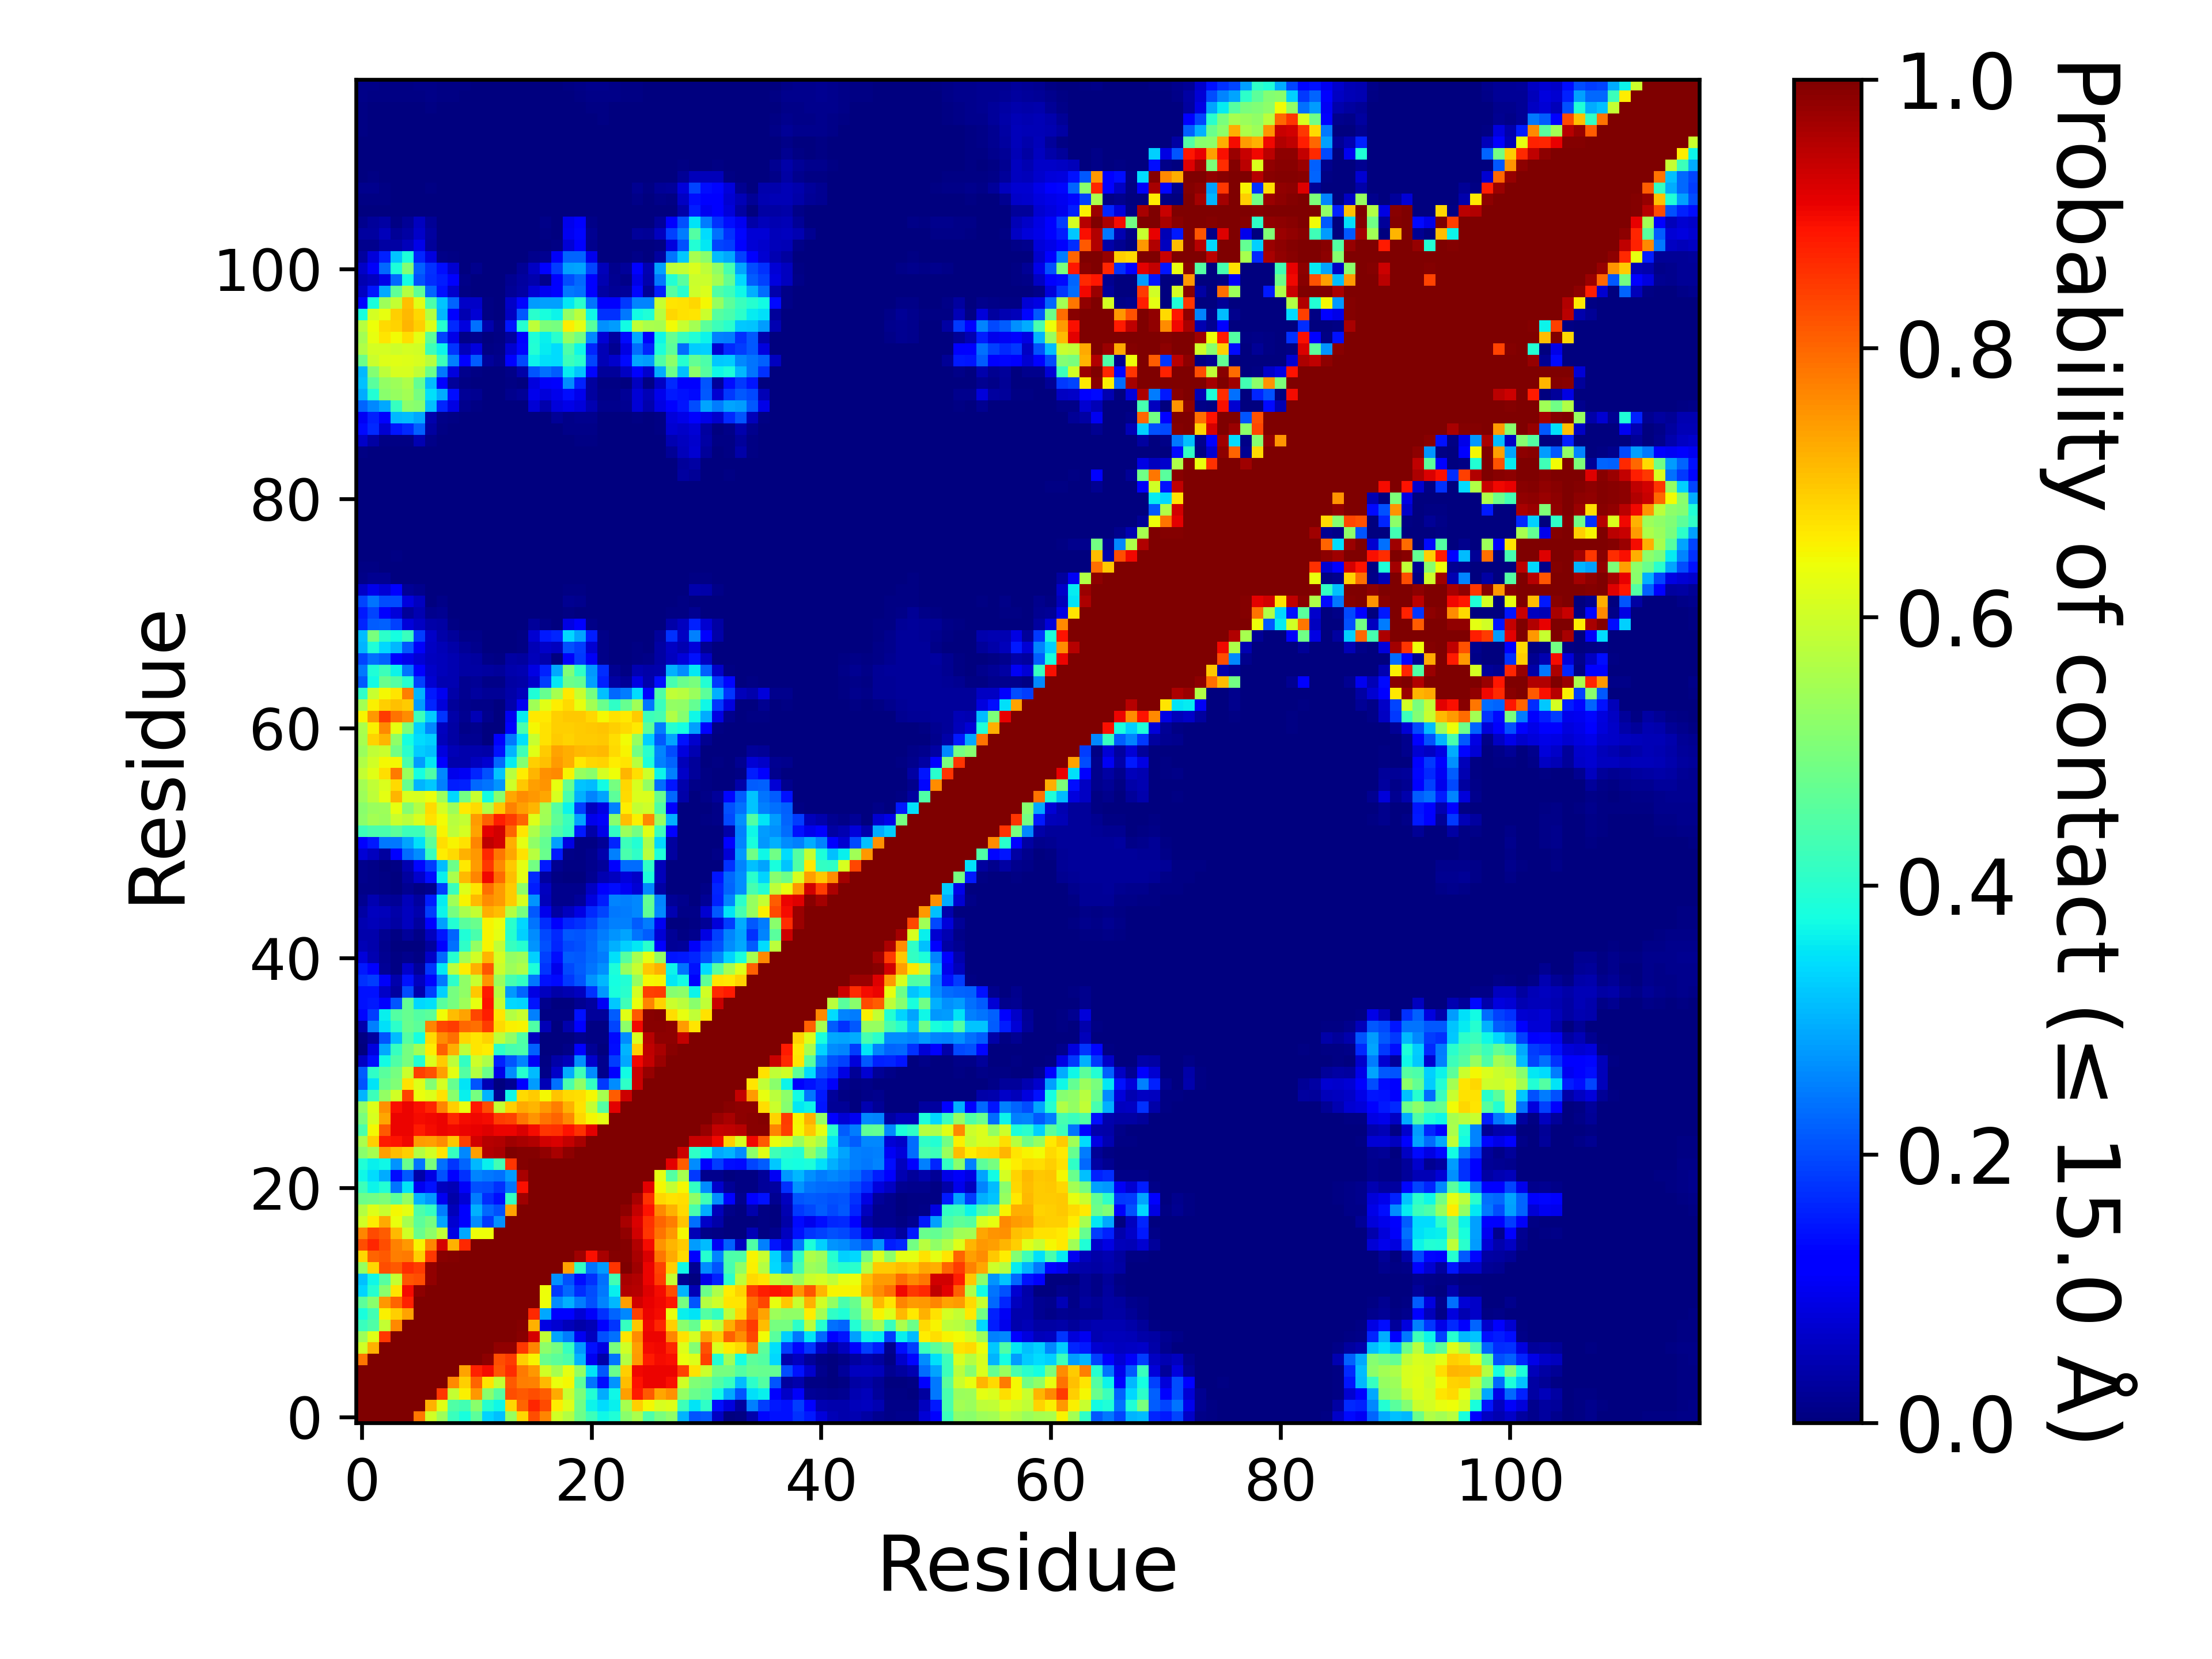

The data file committed next to this chart (first rows):
, 1, 2, 3, 4, 5, 6, 7, 8, 9, 10, 11, 12, 13, 14, 15, 16, 17, 18, 19, 20, 21, 22, 23
1, 1.0, 1.0, 1.0, 1.0, 1.0, 0.7836, 0.6039, 0.5421, 0.4201, 0.3803, 0.4615, 0.3352, 0.3134, 0.5313, 0.681, 0.8255, 0.7682, 0.6033, 0.5678, 0.4812, 0.4248, 0.3696, 0.3879
2, 1.0, 1.0, 1.0, 1.0, 1.0, 1.0, 0.7189, 0.6213, 0.4485, 0.4325, 0.5184, 0.397, 0.3677, 0.6811, 0.8035, 0.8705, 0.8291, 0.6586, 0.6197, 0.4868, 0.3652, 0.3434, 0.3633
3, 1.0, 1.0, 1.0, 1.0, 1.0, 1.0, 1.0, 0.8501, 0.5865, 0.6534, 0.7488, 0.5174, 0.4561, 0.8258, 0.8129, 0.8272, 0.81, 0.729, 0.5933, 0.5, 0.3928, 0.2942, 0.3707
4, 1.0, 1.0, 1.0, 1.0, 1.0, 1.0, 1.0, 1.0, 0.764, 0.6881, 0.8022, 0.6655, 0.5882, 0.8152, 0.7747, 0.7715, 0.7132, 0.6356, 0.6478, 0.4638, 0.2383, 0.1405, 0.2723
5, 1.0, 1.0, 1.0, 1.0, 1.0, 1.0, 1.0, 1.0, 1.0, 0.7368, 0.8748, 0.8966, 0.8164, 0.8631, 0.7809, 0.7499, 0.6053, 0.5534, 0.6254, 0.5293, 0.3485, 0.2115, 0.4768
6, 0.7836, 1.0, 1.0, 1.0, 1.0, 1.0, 1.0, 1.0, 1.0, 1.0, 1.0, 0.9875, 0.8279, 0.8467, 0.6902, 0.652, 0.4786, 0.4633, 0.4447, 0.3044, 0.09862, 0.03651, 0.2393
7, 0.6039, 0.7189, 1.0, 1.0, 1.0, 1.0, 1.0, 1.0, 1.0, 1.0, 1.0, 0.9993, 0.9842, 0.9835, 0.8479, 0.7684, 0.5224, 0.4934, 0.4156, 0.2762, 0.1413, 0.08956, 0.499
8, 0.5421, 0.6213, 0.8501, 1.0, 1.0, 1.0, 1.0, 1.0, 1.0, 1.0, 1.0, 1.0, 1.0, 1.0, 0.9891, 0.9235, 0.5854, 0.2876, 0.2464, 0.1008, 0.05852, 0.2039, 0.2357
9, 0.4201, 0.4485, 0.5865, 0.764, 1.0, 1.0, 1.0, 1.0, 1.0, 1.0, 1.0, 1.0, 1.0, 1.0, 0.9928, 0.7225, 0.08637, 0.07096, 0.05428, 0.03551, 0.04728, 0.1228, 0.1777
10, 0.3803, 0.4325, 0.6534, 0.6881, 0.7368, 1.0, 1.0, 1.0, 1.0, 1.0, 1.0, 1.0, 1.0, 1.0, 1.0, 0.8647, 0.2902, 0.1278, 0.1243, 0.07539, 0.1072, 0.1741, 0.2252
11, 0.4615, 0.5184, 0.7488, 0.8022, 0.8748, 1.0, 1.0, 1.0, 1.0, 1.0, 1.0, 1.0, 1.0, 1.0, 1.0, 1, 0.6393, 0.2638, 0.3006, 0.2482, 0.2035, 0.2554, 0.3061
12, 0.3352, 0.397, 0.5174, 0.6655, 0.8966, 0.9875, 0.9993, 1.0, 1.0, 1.0, 1.0, 1.0, 1.0, 1.0, 1.0, 1.0, 0.6396, 0.1797, 0.2299, 0.1709, 0.2014, 0.2453, 0.3616
13, 0.3134, 0.3677, 0.4561, 0.5882, 0.8164, 0.8279, 0.9842, 1.0, 1.0, 1.0, 1.0, 1.0, 1.0, 1.0, 1.0, 1.0, 1, 0.2668, 0.2032, 0.1378, 0.1722, 0.2347, 0.4312
14, 0.5313, 0.6811, 0.8258, 0.8152, 0.8631, 0.8467, 0.9835, 1.0, 1.0, 1.0, 1.0, 1.0, 1.0, 1.0, 1.0, 1.0, 1.0, 1.0, 0.7346, 0.414, 0.2419, 0.2779, 0.8535
15, 0.681, 0.8035, 0.8129, 0.7747, 0.7809, 0.6902, 0.8479, 0.9891, 0.9928, 1.0, 1.0, 1.0, 1.0, 1.0, 1.0, 1.0, 1.0, 1.0, 1.0, 0.9693, 0.8931, 0.9617, 0.996
16, 0.8255, 0.8705, 0.8272, 0.7715, 0.7499, 0.652, 0.7684, 0.9235, 0.7225, 0.8647, 1, 1.0, 1.0, 1.0, 1.0, 1.0, 1.0, 1.0, 1.0, 1.0, 0.9996, 0.9995, 0.9967
17, 0.7682, 0.8291, 0.81, 0.7132, 0.6053, 0.4786, 0.5224, 0.5854, 0.08637, 0.2902, 0.6393, 0.6396, 1, 1.0, 1.0, 1.0, 1.0, 1.0, 1.0, 1.0, 1.0, 0.9999, 0.9976
18, 0.6033, 0.6586, 0.729, 0.6356, 0.5534, 0.4633, 0.4934, 0.2876, 0.07096, 0.1278, 0.2638, 0.1797, 0.2668, 1.0, 1.0, 1.0, 1.0, 1.0, 1.0, 1.0, 1.0, 1.0, 0.9971
19, 0.5678, 0.6197, 0.5933, 0.6478, 0.6254, 0.4447, 0.4156, 0.2464, 0.05428, 0.1243, 0.3006, 0.2299, 0.2032, 0.7346, 1.0, 1.0, 1.0, 1.0, 1.0, 1.0, 1.0, 1.0, 1.0
20, 0.4812, 0.4868, 0.5, 0.4638, 0.5293, 0.3044, 0.2762, 0.1008, 0.03551, 0.07539, 0.2482, 0.1709, 0.1378, 0.414, 0.9693, 1.0, 1.0, 1.0, 1.0, 1.0, 1.0, 1.0, 1.0
21, 0.4248, 0.3652, 0.3928, 0.2383, 0.3485, 0.09862, 0.1413, 0.05852, 0.04728, 0.1072, 0.2035, 0.2014, 0.1722, 0.2419, 0.8931, 0.9996, 1.0, 1.0, 1.0, 1.0, 1.0, 1.0, 1.0
22, 0.3696, 0.3434, 0.2942, 0.1405, 0.2115, 0.03651, 0.08956, 0.2039, 0.1228, 0.1741, 0.2554, 0.2453, 0.2347, 0.2779, 0.9617, 0.9995, 0.9999, 1.0, 1.0, 1.0, 1.0, 1.0, 1.0
23, 0.3879, 0.3633, 0.3707, 0.2723, 0.4768, 0.2393, 0.499, 0.2357, 0.1777, 0.2252, 0.3061, 0.3616, 0.4312, 0.8535, 0.996, 0.9967, 0.9976, 0.9971, 1.0, 1.0, 1.0, 1.0, 1.0
24, 0.5172, 0.5536, 0.739, 0.7109, 0.6879, 0.5685, 0.6054, 0.665, 0.4141, 0.2597, 0.7399, 0.9532, 0.9634, 0.9979, 0.9946, 0.9941, 0.9807, 0.9623, 0.985, 1.0, 1.0, 1.0, 1.0
25, 0.5547, 0.6884, 0.8792, 0.8888, 0.9002, 0.7424, 0.7384, 0.7594, 0.699, 0.8437, 0.9271, 0.9493, 0.9564, 0.9691, 0.9629, 0.9535, 0.9266, 0.9199, 0.9382, 0.9642, 1.0, 1.0, 1.0
26, 0.4439, 0.6484, 0.8129, 0.9053, 0.9055, 0.8823, 0.8977, 0.9061, 0.8992, 0.9039, 0.9096, 0.9179, 0.9026, 0.9053, 0.921, 0.8955, 0.8533, 0.8579, 0.8873, 0.8571, 0.9109, 1.0, 1.0
27, 0.4995, 0.6122, 0.7333, 0.9028, 0.9028, 0.8971, 0.9009, 0.9045, 0.8699, 0.8946, 0.9023, 0.8962, 0.8467, 0.8362, 0.7816, 0.7526, 0.7873, 0.8009, 0.7629, 0.6822, 0.6481, 0.6267, 1.0
28, 0.526, 0.6187, 0.7543, 0.893, 0.9028, 0.8934, 0.8683, 0.7677, 0.6891, 0.6296, 0.886, 0.8275, 0.5891, 0.691, 0.7267, 0.7178, 0.7486, 0.7751, 0.7216, 0.6692, 0.5893, 0.451, 0.9132
29, 0.3009, 0.4235, 0.5282, 0.6053, 0.8371, 0.6364, 0.6211, 0.6687, 0.517, 0.3629, 0.4942, 0.3036, 0.01941, 0.37, 0.6769, 0.6946, 0.6449, 0.7019, 0.6768, 0.6723, 0.6484, 0.5539, 0.8102
30, 0.2093, 0.3502, 0.4793, 0.5072, 0.6691, 0.6206, 0.5096, 0.6059, 0.4731, 0.3503, 0.2079, 0.05023, 0.00012, 0.01693, 0.1276, 0.2796, 0.04854, 0.2381, 0.439, 0.5237, 0.411, 0.1818, 0.2645
31, 0.2164, 0.4064, 0.4599, 0.4938, 0.5941, 0.8435, 0.8227, 0.7419, 0.6279, 0.4503, 0.5678, 0.4821, 0.09048, 0.262, 0.3969, 0.312, 0.0111, 0.06312, 0.2957, 0.428, 0.2642, 0.01352, 0.1229
32, 0.06021, 0.1398, 0.3747, 0.4483, 0.4958, 0.3935, 0.6157, 0.6937, 0.5802, 0.4131, 0.5996, 0.5587, 0.1588, 0.2103, 0.2558, 0.104, 0.00417, 0.03619, 0.05369, 0.2677, 0.06964, 0.01309, 0.1862
33, 0.00296, 0.08478, 0.2896, 0.4141, 0.4926, 0.5457, 0.6586, 0.8053, 0.7239, 0.5786, 0.6644, 0.6594, 0.4047, 0.4341, 0.4419, 0.2201, 0.00014, 0.00293, 0.01101, 0.1139, 0.01977, 0.00248, 0.1381
34, 0.00718, 0.03087, 0.2109, 0.3102, 0.4495, 0.3768, 0.6783, 0.7606, 0.7926, 0.6835, 0.6676, 0.6869, 0.5809, 0.5237, 0.4477, 0.05522, 0.00081, 0.00212, 0.00137, 0.01313, 0.00498, 0.00751, 0.1337
35, 0.04018, 0.2522, 0.3461, 0.4056, 0.4789, 0.4641, 0.7665, 0.8337, 0.8473, 0.7999, 0.7914, 0.8463, 0.6784, 0.6543, 0.6503, 0.4488, 0.0493, 0.00231, 0.04151, 0.1255, 0.00616, 0.00547, 0.1951
36, 0.132, 0.1849, 0.3628, 0.4494, 0.4733, 0.452, 0.4617, 0.6435, 0.7078, 0.7351, 0.8338, 0.8755, 0.6679, 0.5677, 0.5924, 0.2523, 0.00724, 0.00409, 0.00474, 0.1432, 0.0271, 0.02556, 0.2157
37, 0.142, 0.15, 0.1143, 0.2074, 0.4725, 0.3396, 0.3467, 0.4599, 0.495, 0.5397, 0.6319, 0.8873, 0.5896, 0.3364, 0.3324, 0.1448, 0.01402, 0.0029, 0.00078, 0.01816, 0.02755, 0.103, 0.3241
38, 0.1442, 0.1428, 0.06446, 0.03003, 0.2009, 0.04055, 0.1863, 0.3319, 0.4926, 0.524, 0.698, 0.8816, 0.5693, 0.2738, 0.225, 0.08639, 0.05485, 0.03882, 0.04396, 0.05548, 0.1751, 0.2769, 0.3789
39, 0.1752, 0.1851, 0.1075, 0.03938, 0.1415, 0.05488, 0.1323, 0.2444, 0.4041, 0.5241, 0.5921, 0.7519, 0.538, 0.4368, 0.4119, 0.245, 0.1426, 0.1332, 0.1813, 0.2094, 0.2727, 0.3053, 0.3771
40, 0.1517, 0.1238, 0.02174, 0.00533, 0.06777, 0.02717, 0.1789, 0.3521, 0.5745, 0.6599, 0.7222, 0.8195, 0.597, 0.5412, 0.562, 0.3833, 0.1779, 0.09636, 0.1984, 0.215, 0.2419, 0.2676, 0.3841
41, 0.08112, 0.04418, 0.01605, 0.00592, 0.0129, 0.00455, 0.06458, 0.2269, 0.3984, 0.5499, 0.6019, 0.715, 0.6076, 0.5308, 0.5426, 0.3286, 0.1894, 0.139, 0.2167, 0.2147, 0.2323, 0.2496, 0.3439
42, 0.04695, 0.04087, 0.01501, 0.00217, 0.00297, 0.00071, 0.0309, 0.1286, 0.2364, 0.4094, 0.5295, 0.6519, 0.5838, 0.4165, 0.3974, 0.2731, 0.2057, 0.1603, 0.1977, 0.2062, 0.2276, 0.2603, 0.2987
43, 0.03965, 0.04086, 0.0188, 0.00467, 0.02384, 0.00862, 0.058, 0.1453, 0.2227, 0.3876, 0.4398, 0.6493, 0.6253, 0.3954, 0.3293, 0.2623, 0.199, 0.1647, 0.2116, 0.2101, 0.2235, 0.249, 0.272
44, 0.04433, 0.05281, 0.04631, 0.03471, 0.05527, 0.02952, 0.1268, 0.2815, 0.3924, 0.4577, 0.4801, 0.6488, 0.6359, 0.4017, 0.3374, 0.2416, 0.1699, 0.1117, 0.1626, 0.1735, 0.1976, 0.232, 0.2502
45, 0.03273, 0.05539, 0.05188, 0.03629, 0.05727, 0.0405, 0.1858, 0.3635, 0.4938, 0.5565, 0.5889, 0.7248, 0.7095, 0.5675, 0.4939, 0.2129, 0.09541, 0.03403, 0.05576, 0.08921, 0.1658, 0.1933, 0.2453
46, 0.01608, 0.04326, 0.0258, 0.02269, 0.05103, 0.03011, 0.1543, 0.3565, 0.546, 0.6499, 0.7133, 0.7582, 0.7456, 0.6922, 0.6124, 0.2698, 0.05446, 0.01502, 0.01216, 0.02387, 0.08379, 0.1535, 0.2551
47, 0.00946, 0.00925, 0.0047, 0.00224, 0.01794, 0.00531, 0.01426, 0.1855, 0.421, 0.6205, 0.6646, 0.792, 0.7448, 0.693, 0.5211, 0.1523, 0.05551, 0.01524, 0.0137, 0.01343, 0.06075, 0.1206, 0.1406
48, 0.01321, 0.00972, 0.00418, 0.00314, 0.03016, 0.06711, 0.1379, 0.3595, 0.5572, 0.7132, 0.7676, 0.9018, 0.7968, 0.707, 0.6289, 0.1654, 0.03006, 0.00461, 0.00172, 0.00238, 0.01627, 0.04573, 0.05555
49, 0.01387, 0.00872, 0.00094, 0.0058, 0.04431, 0.1302, 0.1868, 0.3103, 0.4843, 0.6638, 0.7456, 0.8489, 0.7656, 0.6973, 0.6281, 0.4908, 0.15, 0.01902, 0.00634, 0.00508, 0.01211, 0.02727, 0.1111
50, 0.07761, 0.05483, 0.02975, 0.1254, 0.2308, 0.2647, 0.4202, 0.6591, 0.6776, 0.7189, 0.7474, 0.8634, 0.783, 0.7318, 0.6699, 0.5727, 0.4783, 0.1501, 0.01049, 0.00489, 0.01454, 0.04138, 0.2516
51, 0.128, 0.1504, 0.2428, 0.2448, 0.2869, 0.3472, 0.4623, 0.6722, 0.6496, 0.6705, 0.7663, 0.9442, 0.9278, 0.7254, 0.6287, 0.5239, 0.469, 0.2817, 0.08739, 0.00421, 0.00443, 0.02222, 0.1618
52, 0.4248, 0.4408, 0.44, 0.463, 0.4244, 0.4252, 0.5003, 0.6508, 0.5819, 0.6066, 0.7364, 0.9108, 0.9279, 0.8029, 0.6652, 0.5594, 0.4989, 0.4421, 0.4115, 0.149, 0.03663, 0.09053, 0.4103
53, 0.5214, 0.5495, 0.5353, 0.5958, 0.5758, 0.613, 0.6704, 0.6412, 0.5735, 0.5895, 0.7431, 0.8081, 0.8759, 0.847, 0.801, 0.6185, 0.544, 0.4667, 0.4209, 0.2889, 0.09533, 0.1069, 0.5158
54, 0.5186, 0.5358, 0.5423, 0.6299, 0.5154, 0.5689, 0.6781, 0.6065, 0.5411, 0.6636, 0.6781, 0.5655, 0.6978, 0.7699, 0.7418, 0.718, 0.5504, 0.4562, 0.3653, 0.1858, 0.05716, 0.08794, 0.2504
55, 0.5407, 0.5784, 0.6268, 0.7151, 0.6135, 0.61, 0.6331, 0.5403, 0.3381, 0.4899, 0.5919, 0.3738, 0.5193, 0.734, 0.7615, 0.7487, 0.7343, 0.6105, 0.4377, 0.299, 0.2548, 0.2857, 0.4639
56, 0.5501, 0.5829, 0.6138, 0.6759, 0.4736, 0.3032, 0.3206, 0.2533, 0.1537, 0.1595, 0.2293, 0.2406, 0.272, 0.5981, 0.6956, 0.7412, 0.7505, 0.6327, 0.476, 0.3192, 0.3105, 0.3743, 0.4949
57, 0.5893, 0.6247, 0.673, 0.78, 0.5365, 0.3759, 0.4491, 0.2617, 0.09745, 0.1017, 0.1631, 0.204, 0.3168, 0.5723, 0.659, 0.7174, 0.7571, 0.7655, 0.6518, 0.5316, 0.5183, 0.6057, 0.6398
58, 0.5653, 0.6042, 0.6449, 0.6455, 0.4395, 0.2777, 0.3519, 0.1193, 0.04099, 0.04083, 0.05785, 0.07105, 0.2278, 0.3591, 0.5114, 0.6911, 0.7057, 0.7459, 0.7232, 0.6634, 0.6814, 0.686, 0.66
59, 0.536, 0.5845, 0.5964, 0.4905, 0.399, 0.3266, 0.3135, 0.08335, 0.05057, 0.04123, 0.04075, 0.03653, 0.1425, 0.302, 0.427, 0.6235, 0.6936, 0.7344, 0.7255, 0.7114, 0.7107, 0.7112, 0.6774
60, 0.552, 0.685, 0.7159, 0.5251, 0.3773, 0.3402, 0.3314, 0.05365, 0.03137, 0.01816, 0.01658, 0.00173, 0.1119, 0.245, 0.347, 0.5933, 0.6707, 0.6944, 0.6869, 0.6926, 0.6953, 0.6976, 0.6725
... 57 more rows
